Run: headless pygame with SDL's dummy video driver; simulated clock (each Clock.tick advances the game by its frame time, no real sleeping); random seed 0; keys injected as events and as key.get_pressed() state; no mouse input.
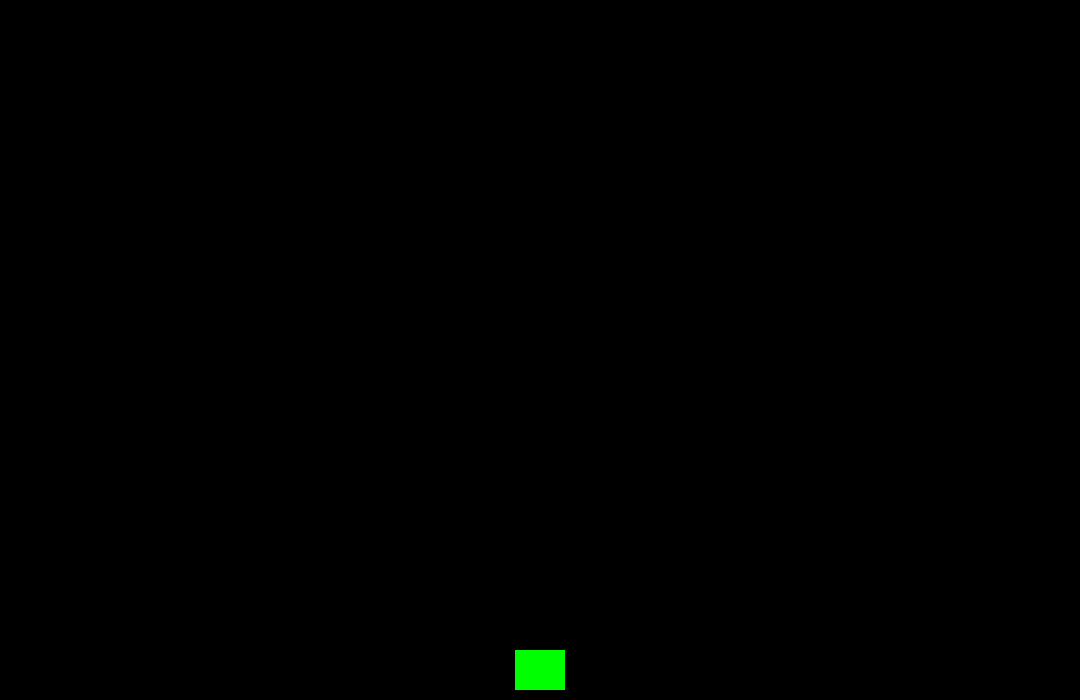
Frame 1 of 4 · flips 1–60 · no input
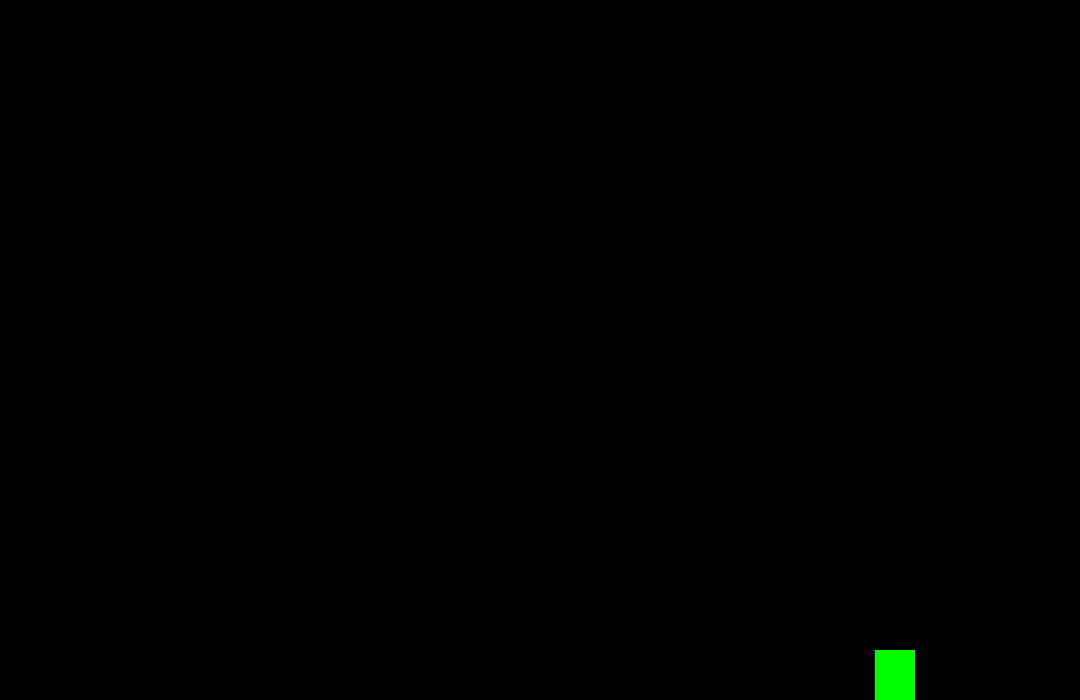
Frame 2 of 4 · flips 61–180 · tapped SPACE, RETURN · held RIGHT (→), D
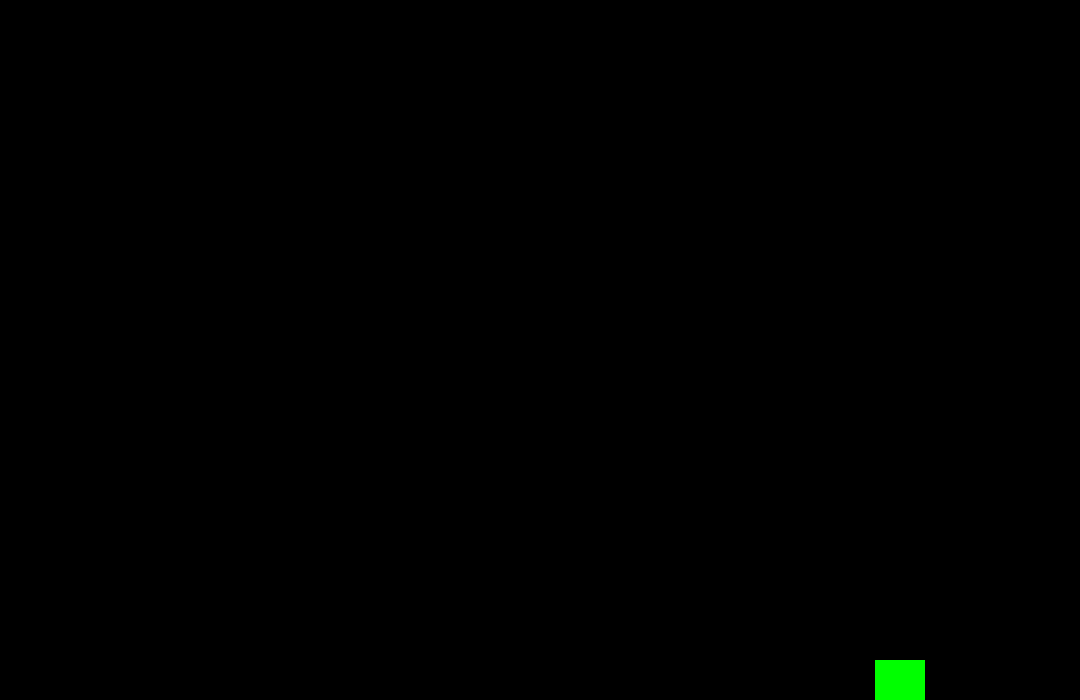
Frame 3 of 4 · flips 181–300 · held DOWN (↓), S
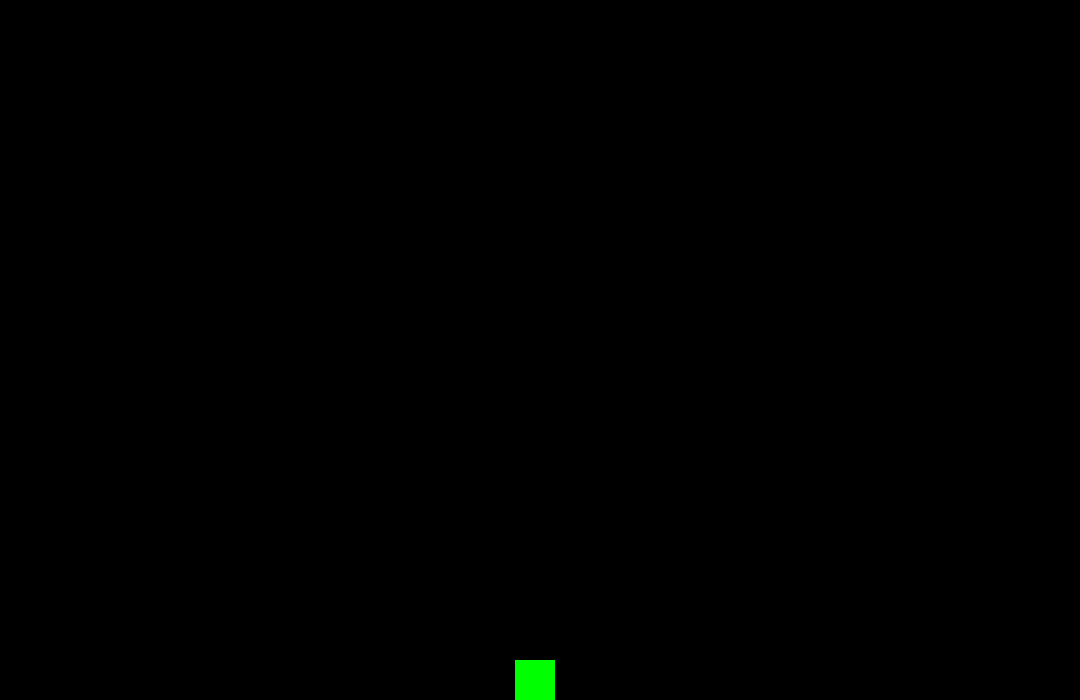
Frame 4 of 4 · flips 301–420 · held LEFT (←), A, UP (↑), W

The pygame program that drew these frames:

import pygame #ANTON TI NE TAM SMOTRISH
import random
import math

WIDTH = 1080
HEIGHT = 700
FPS = 60

# colors
WHITE = (255, 255, 255)
BLACK = (0, 0, 0)
RED = (255, 0, 0)
GREEN = (0, 255, 0)
BLUE = (0, 0, 255)
YELLOW = (255, 255, 0)

# defining what player is
class Player(pygame.sprite.Sprite):
    def __init__(self):
        pygame.sprite.Sprite.__init__(self)
        self.image = pygame.Surface((50, 40)) # setting a rectangle
        self.image.fill(GREEN)
        self.rect = self.image.get_rect()
        self.rect.centerx = WIDTH / 2 # defining center
        self.rect.bottom = HEIGHT - 10
        self.speedx = 0 # the initial speed on x and y
        self.speedy = 0 # basically defining the vriables
    def update(self):
        self.speedx = 0 # every iteration the speed is set to zero
        self.speedy = 0 # so that it moves only when buttoon is pressed
        keystate = pygame.key.get_pressed() # setting of controls
        if keystate[pygame.K_a]:
            self.image = pygame.Surface((40, 50))
            self.image.fill(GREEN)
            self.speedx = -3
            self.speedy = 0
        elif keystate[pygame.K_d]:
            self.image = pygame.Surface((40, 50))
            self.image.fill(GREEN)
            self.speedx = 3
            self.speedy = 0
        elif keystate[pygame.K_s]:
            self.image = pygame.Surface((50, 40))
            self.image.fill(GREEN)
            self.speedy = 3
            self.speedx = 0
        elif keystate[pygame.K_w]:
            self.image = pygame.Surface((50, 40))
            self.image.fill(GREEN)
            self.speedy = -3
            self.speedx = 0
        else:
            self.image = pygame.Surface((50, 40))
            self.image.fill(GREEN)

        self.rect.x += self.speedx # speed is coordinate + or - value per second
        self.rect.y += self.speedy
        if self.rect.right > WIDTH: # boundaries for the player
            self.rect.right = WIDTH
        if self.rect.left < 0:
            self.rect.left = 0
        if self.rect.bottom > HEIGHT:
            self.rect.bottom = HEIGHT
        if self.rect.top < 0:
            self.rect.top = 0

    def shoot(self):
        bullet = Bullet(self.rect.centerx, self.rect.top)
        keystate = pygame.key.get_pressed()  # setting of controls
        if keystate[pygame.K_a]:
            bullet.image = pygame.Surface((10, 5))
            bullet.image.fill(WHITE)
            bullet.speedx = -4
            bullet.speedy = 0
        if keystate[pygame.K_d]:
            bullet.image = pygame.Surface((10, 5))
            bullet.image.fill(WHITE)
            bullet.speedx = 4
            bullet.speedy = 0
        if keystate[pygame.K_s]:
            bullet.image = pygame.Surface((5,10))
            bullet.image.fill(WHITE)
            bullet.speedy = 4
            bullet.speedx = 0
        if keystate[pygame.K_w]:
            bullet.image = pygame.Surface((5,10))
            bullet.image.fill(WHITE)
            bullet.speedy = -4
            bullet.speedx = 0

        all_sprites.add(bullets)
        bullets.add(bullet)

class Bullet(pygame.sprite.Sprite):
    def __init__(self, x, y):
        pygame.sprite.Sprite.__init__(self)
        self.image = pygame.Surface((5,10))
        self.image.fill(WHITE)
        self.rect = self.image.get_rect()
        self.rect.bottom = y + 40
        self.rect.centerx = x
        self.speedy = 4
        self.speedx = 0
    def update(self):
        self.rect.y += self.speedy
        self.rect.x += self.speedx
        if (self.rect.bottom < 0) or (self.rect.top > HEIGHT) or (self.rect.left > WIDTH) or (self.rect.right < 0):
            self.kill()

# making game and window
pygame.init()
pygame.mixer.init()
screen = pygame.display.set_mode((WIDTH, HEIGHT))
pygame.display.set_caption("Lachase")
clock = pygame.time.Clock()

all_sprites = pygame.sprite.Group() # we need to say that player is a class and a sprite
player = Player()
all_sprites.add(player) # adding a player to the group of sprites
bullets = pygame.sprite.Group()
# game cycle
running = True
while running:
    # maintaining game speed
    clock.tick(FPS)
    # input of the process
    for event in pygame.event.get():
        # if the game is closed
        if event.type == pygame.QUIT:
            running = False
        keystate = pygame.key.get_pressed()
        if keystate[pygame.K_ESCAPE]:
            running = False

        if event.type == pygame.KEYDOWN:
            if event.key == pygame.K_SPACE:
                player.shoot()

    # updating
    all_sprites.update()

    # rendering
    screen.fill(BLACK)
    all_sprites.draw(screen)
    # after drawing everything turn the screen
    pygame.display.flip()

pygame.quit()
